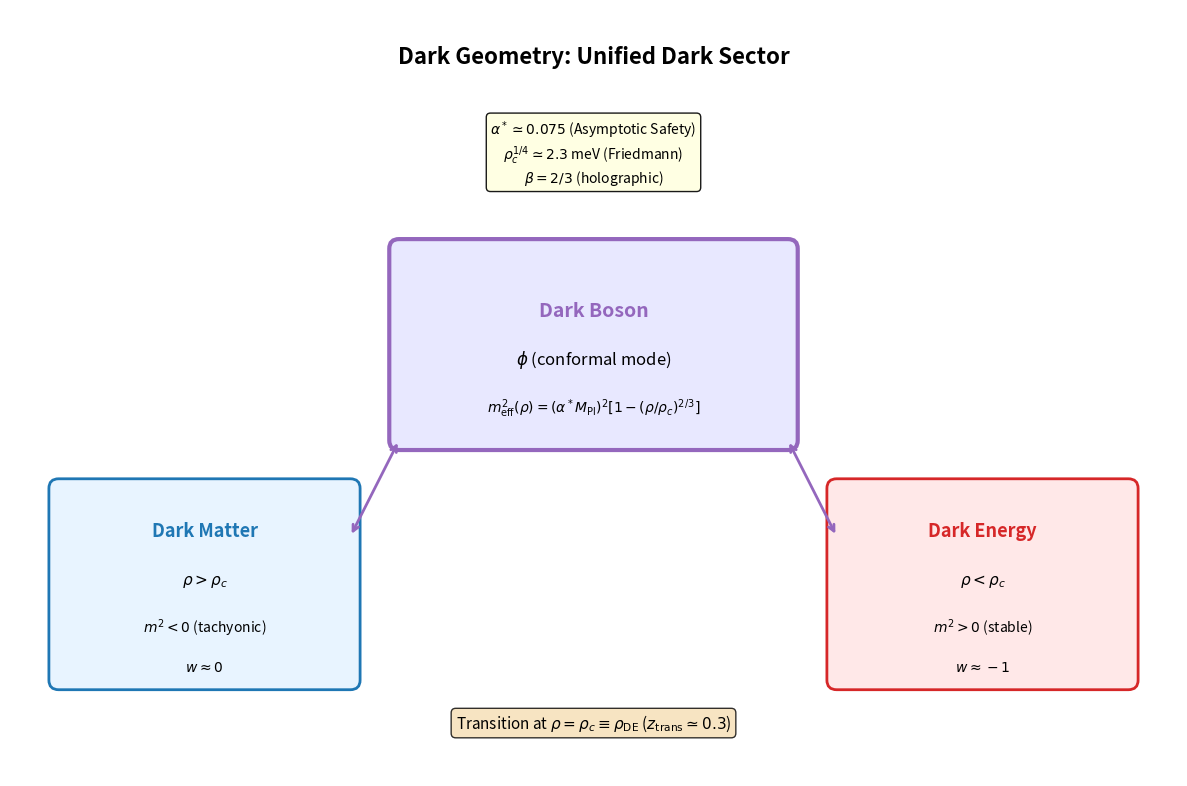

Reproduce this figure in Python. (Note: this script raises an exception after producing the figure.)
#!/usr/bin/env python3
"""
Génération de toutes les figures pour l'article Dark Geometry
"""

import numpy as np
import matplotlib.pyplot as plt
from matplotlib.patches import FancyBboxPatch, Arrow, Circle, FancyArrowPatch
from matplotlib.colors import LinearSegmentedColormap
import matplotlib.patches as mpatches

# Style
plt.rcParams['font.size'] = 11
plt.rcParams['axes.labelsize'] = 12
plt.rcParams['axes.titlesize'] = 13
plt.rcParams['legend.fontsize'] = 10
plt.rcParams['figure.facecolor'] = 'white'

# Couleurs
C_DM = '#1f77b4'      # Bleu - Dark Matter
C_DE = '#d62728'      # Rouge - Dark Energy  
C_DG = '#9467bd'      # Violet - Dark Geometry
C_LCDM = '#7f7f7f'    # Gris - ΛCDM
C_OBS = '#2ca02c'     # Vert - Observations

output_dir = '/home/<user>/'

# =============================================================================
# FIGURE 1: Conceptual diagram
# =============================================================================
def create_fig_conceptual():
    fig, ax = plt.subplots(figsize=(12, 8))
    ax.set_xlim(0, 12)
    ax.set_ylim(0, 8)
    ax.axis('off')
    
    # Titre
    ax.text(6, 7.5, 'Dark Geometry: Unified Dark Sector', 
            fontsize=16, fontweight='bold', ha='center', va='center')
    
    # Boîte centrale - Dark Boson
    center_box = FancyBboxPatch((4, 3.5), 4, 2, boxstyle="round,pad=0.1",
                                 facecolor='#E8E8FF', edgecolor=C_DG, linewidth=3)
    ax.add_patch(center_box)
    ax.text(6, 4.8, 'Dark Boson', fontsize=14, fontweight='bold', ha='center', color=C_DG)
    ax.text(6, 4.3, r'$\phi$ (conformal mode)', fontsize=12, ha='center', style='italic')
    ax.text(6, 3.8, r'$m^2_{\rm eff}(\rho) = (\alpha^* M_{\rm Pl})^2[1-(\rho/\rho_c)^{2/3}]$', 
            fontsize=10, ha='center', family='monospace')
    
    # Boîte gauche - Dark Matter
    dm_box = FancyBboxPatch((0.5, 1), 3, 2, boxstyle="round,pad=0.1",
                             facecolor='#E8F4FF', edgecolor=C_DM, linewidth=2)
    ax.add_patch(dm_box)
    ax.text(2, 2.5, 'Dark Matter', fontsize=13, fontweight='bold', ha='center', color=C_DM)
    ax.text(2, 2.0, r'$\rho > \rho_c$', fontsize=11, ha='center')
    ax.text(2, 1.5, r'$m^2 < 0$ (tachyonic)', fontsize=10, ha='center')
    ax.text(2, 1.1, r'$w \approx 0$', fontsize=10, ha='center')
    
    # Boîte droite - Dark Energy
    de_box = FancyBboxPatch((8.5, 1), 3, 2, boxstyle="round,pad=0.1",
                             facecolor='#FFE8E8', edgecolor=C_DE, linewidth=2)
    ax.add_patch(de_box)
    ax.text(10, 2.5, 'Dark Energy', fontsize=13, fontweight='bold', ha='center', color=C_DE)
    ax.text(10, 2.0, r'$\rho < \rho_c$', fontsize=11, ha='center')
    ax.text(10, 1.5, r'$m^2 > 0$ (stable)', fontsize=10, ha='center')
    ax.text(10, 1.1, r'$w \approx -1$', fontsize=10, ha='center')
    
    # Flèches
    ax.annotate('', xy=(3.5, 2.5), xytext=(4, 3.5),
                arrowprops=dict(arrowstyle='<->', color=C_DG, lw=2))
    ax.annotate('', xy=(8.5, 2.5), xytext=(8, 3.5),
                arrowprops=dict(arrowstyle='<->', color=C_DG, lw=2))
    
    # Transition
    ax.text(6, 0.5, r'Transition at $\rho = \rho_c \equiv \rho_{\rm DE}$ ($z_{\rm trans} \simeq 0.3$)',
            fontsize=11, ha='center', style='italic',
            bbox=dict(boxstyle='round', facecolor='wheat', alpha=0.8))
    
    # Paramètres
    param_text = r'$\alpha^* \simeq 0.075$ (Asymptotic Safety)' + '\n' + \
                 r'$\rho_c^{1/4} \simeq 2.3$ meV (Friedmann)' + '\n' + \
                 r'$\beta = 2/3$ (holographic)'
    ax.text(6, 6.5, param_text, fontsize=10, ha='center', va='center',
            bbox=dict(boxstyle='round', facecolor='lightyellow', alpha=0.9))
    
    plt.tight_layout()
    plt.savefig(f'{output_dir}fig_conceptual.png', dpi=150, bbox_inches='tight', facecolor='white')
    plt.close()
    print("Created fig_conceptual.png")

# =============================================================================
# FIGURE 2: Three regimes
# =============================================================================
def create_fig_three_regimes():
    fig, axes = plt.subplots(1, 3, figsize=(14, 5))
    
    # (a) Effective mass function
    ax = axes[0]
    rho_ratio = np.linspace(0, 5, 200)
    m2_ratio = 1 - rho_ratio**(2/3)
    
    ax.plot(rho_ratio, m2_ratio, C_DG, lw=2.5)
    ax.axhline(0, color='gray', ls='--', lw=1)
    ax.axvline(1, color='gray', ls=':', lw=1)
    ax.fill_between(rho_ratio, m2_ratio, 0, where=(m2_ratio > 0), alpha=0.3, color=C_DE, label='Stable (DE)')
    ax.fill_between(rho_ratio, m2_ratio, 0, where=(m2_ratio < 0), alpha=0.3, color=C_DM, label='Tachyonic (DM)')
    
    ax.set_xlabel(r'$\rho / \rho_c$', fontsize=12)
    ax.set_ylabel(r'$m^2_{\rm eff} / (\alpha^* M_{\rm Pl})^2$', fontsize=12)
    ax.set_title('(a) Effective Mass Function', fontweight='bold')
    ax.set_xlim([0, 5])
    ax.set_ylim([-3, 1.5])
    ax.legend(loc='lower left')
    ax.grid(True, alpha=0.3)
    
    ax.annotate(r'$\rho_c$', xy=(1, 0), xytext=(1.5, 0.5),
                arrowprops=dict(arrowstyle='->', color='gray'), fontsize=11)
    
    # (b) Equation of state
    ax = axes[1]
    z = np.linspace(0, 3, 200)
    
    # ΛCDM
    w_lcdm = np.where(z > 0.5, 0, -1)  # Simplified
    
    # DG - smooth transition
    z_trans = 0.33
    sigma = 0.15
    w_dg = -0.5 * (1 + np.tanh((z_trans - z) / sigma))
    
    ax.plot(z, np.zeros_like(z), C_DM, ls='--', lw=2, label=r'$w_{\rm DM} = 0$')
    ax.plot(z, -np.ones_like(z), C_DE, ls='--', lw=2, label=r'$w_{\rm DE} = -1$')
    ax.plot(z, w_dg, C_DG, lw=2.5, label='DG (unified)')
    ax.axvline(z_trans, color='gray', ls=':', lw=1)
    
    ax.set_xlabel('Redshift $z$', fontsize=12)
    ax.set_ylabel('Equation of state $w$', fontsize=12)
    ax.set_title('(b) Equation of State Evolution', fontweight='bold')
    ax.set_xlim([0, 3])
    ax.set_ylim([-1.2, 0.3])
    ax.legend(loc='upper right')
    ax.grid(True, alpha=0.3)
    ax.invert_xaxis()
    
    ax.annotate(r'$z_{\rm trans}$', xy=(z_trans, -0.5), xytext=(0.8, -0.3),
                arrowprops=dict(arrowstyle='->', color='gray'), fontsize=11)
    
    # (c) Cosmic timeline
    ax = axes[2]
    ax.set_xlim(0, 10)
    ax.set_ylim(0, 3)
    ax.axis('off')
    
    # Timeline arrow
    ax.annotate('', xy=(9.5, 1.5), xytext=(0.5, 1.5),
                arrowprops=dict(arrowstyle='->', color='black', lw=2))
    
    # Epochs
    epochs = [
        (1, 'Radiation', r'$z > 3400$', '#FFD700'),
        (3, 'Matter\n(DM regime)', r'$z > 0.33$', C_DM),
        (5.5, 'Transition', r'$z \sim 0.33$', C_DG),
        (8, 'DE regime', r'$z < 0.33$', C_DE),
    ]
    
    for x, label, sublabel, color in epochs:
        ax.add_patch(plt.Circle((x, 1.5), 0.3, color=color, alpha=0.7))
        ax.text(x, 2.2, label, ha='center', fontsize=10, fontweight='bold')
        ax.text(x, 0.8, sublabel, ha='center', fontsize=9, style='italic')
    
    ax.text(5, 2.8, '(c) Cosmic Evolution in Dark Geometry', fontsize=12, fontweight='bold', ha='center')
    ax.text(0.5, 0.3, 'Past', fontsize=10, ha='left')
    ax.text(9.5, 0.3, 'Future', fontsize=10, ha='right')
    
    plt.tight_layout()
    plt.savefig(f'{output_dir}fig_three_regimes.png', dpi=150, bbox_inches='tight', facecolor='white')
    plt.close()
    print("Created fig_three_regimes.png")

# =============================================================================
# FIGURE 3: Cusp-core
# =============================================================================
def create_fig_cusp_core():
    fig, axes = plt.subplots(1, 2, figsize=(12, 5))
    
    # (a) Density profiles
    ax = axes[0]
    r = np.logspace(-1, 2, 200)  # kpc
    
    # NFW profile (cusp)
    r_s = 20  # scale radius
    rho_nfw = 1 / ((r/r_s) * (1 + r/r_s)**2)
    rho_nfw /= rho_nfw[50]  # Normalize
    
    # DG profile (core)
    r_c = 1  # core radius
    rho_dg = 1 / (1 + (r/r_c)**2)
    rho_dg /= rho_dg[50]
    
    ax.loglog(r, rho_nfw, C_LCDM, lw=2.5, label=r'NFW ($\Lambda$CDM): $\rho \propto r^{-1}$')
    ax.loglog(r, rho_dg, C_DG, lw=2.5, label=r'DG (cored): $\rho \propto r^{0}$')
    
    ax.axvline(r_c, color=C_DG, ls=':', alpha=0.5)
    ax.annotate(r'$r_c$', xy=(r_c, 0.1), fontsize=11, color=C_DG)
    
    ax.set_xlabel('Radius $r$ [kpc]', fontsize=12)
    ax.set_ylabel(r'$\rho / \rho(r_{1/2})$', fontsize=12)
    ax.set_title('(a) Density Profiles', fontweight='bold')
    ax.legend(loc='lower left')
    ax.set_xlim([0.1, 100])
    ax.set_ylim([1e-3, 10])
    ax.grid(True, alpha=0.3, which='both')
    
    # (b) Rotation curves
    ax = axes[1]
    r = np.linspace(0.1, 10, 200)  # kpc
    
    # NFW
    x = r / 2
    v_nfw = np.sqrt((np.log(1+x) - x/(1+x)) / x)
    v_nfw /= np.max(v_nfw)
    
    # DG (cored)
    v_dg = r / np.sqrt(1 + r**2)
    v_dg /= np.max(v_dg)
    
    # Observed (schematic)
    v_obs = 0.9 * r / np.sqrt(0.5 + r**2)
    v_obs /= np.max(v_obs)
    
    ax.plot(r, v_nfw, C_LCDM, lw=2.5, label=r'NFW ($\Lambda$CDM)')
    ax.plot(r, v_dg, C_DG, lw=2.5, label='DG (cored)')
    ax.scatter(r[::20], v_obs[::20] + 0.02*np.random.randn(len(r[::20])), 
               c=C_OBS, s=50, label='Observed (schematic)', zorder=5)
    
    ax.set_xlabel('Radius $r$ [kpc]', fontsize=12)
    ax.set_ylabel(r'$V_{\rm rot} / V_{\rm max}$', fontsize=12)
    ax.set_title('(b) Rotation Curves', fontweight='bold')
    ax.legend(loc='lower right')
    ax.set_xlim([0, 10])
    ax.set_ylim([0, 1.1])
    ax.grid(True, alpha=0.3)
    
    plt.tight_layout()
    plt.savefig(f'{output_dir}fig_cusp_core.png', dpi=150, bbox_inches='tight', facecolor='white')
    plt.close()
    print("Created fig_cusp_core.png")

# =============================================================================
# FIGURE 4: Dwarf galaxies / satellites
# =============================================================================
def create_fig_dwarfs():
    fig, axes = plt.subplots(1, 2, figsize=(12, 5))
    
    # (a) Satellite count
    ax = axes[0]
    
    models = [r'$\Lambda$CDM', 'DG', 'Observed']
    counts = [500, 60, 60]
    errors = [100, 15, 10]
    colors = [C_LCDM, C_DG, C_OBS]
    
    bars = ax.bar(models, counts, yerr=errors, capsize=8, color=colors, alpha=0.7, edgecolor='black')
    
    ax.set_ylabel('Number of MW Satellites', fontsize=12)
    ax.set_title('(a) Missing Satellites Problem', fontweight='bold')
    ax.set_ylim([0, 700])
    ax.grid(True, alpha=0.3, axis='y')
    
    # Annotation
    ax.annotate('', xy=(1, 60), xytext=(0, 400),
                arrowprops=dict(arrowstyle='->', color=C_DG, lw=2))
    ax.text(0.5, 250, 'Suppression\nof small halos', fontsize=10, ha='center', color=C_DG)
    
    # (b) Halo mass function
    ax = axes[1]
    
    M = np.logspace(6, 12, 100)  # Solar masses
    
    # ΛCDM (Sheth-Tormen like)
    dn_lcdm = (M/1e10)**(-0.9) * np.exp(-(M/1e12)**0.5)
    dn_lcdm /= dn_lcdm[50]
    
    # DG (suppressed at low mass)
    M_cut = 1e8
    suppression = 1 / (1 + (M_cut/M)**2)
    dn_dg = dn_lcdm * suppression
    
    ax.loglog(M, dn_lcdm, C_LCDM, lw=2.5, label=r'$\Lambda$CDM')
    ax.loglog(M, dn_dg, C_DG, lw=2.5, label='DG')
    ax.fill_between(M, dn_dg, dn_lcdm, alpha=0.2, color=C_DG, label='Suppressed')
    
    ax.axvline(M_cut, color='gray', ls=':', lw=1)
    ax.annotate(r'$M_{\rm cut}$', xy=(M_cut, 0.01), fontsize=11)
    
    ax.set_xlabel(r'Halo Mass $M$ [$M_\odot$]', fontsize=12)
    ax.set_ylabel(r'$dn/d\log M$ (normalized)', fontsize=12)
    ax.set_title('(b) Halo Mass Function', fontweight='bold')
    ax.legend(loc='upper right')
    ax.set_xlim([1e6, 1e12])
    ax.set_ylim([1e-4, 10])
    ax.grid(True, alpha=0.3, which='both')
    
    plt.tight_layout()
    plt.savefig(f'{output_dir}fig_dwarfs.png', dpi=150, bbox_inches='tight', facecolor='white')
    plt.close()
    print("Created fig_dwarfs.png")

# =============================================================================
# FIGURE 5: Power spectrum
# =============================================================================
def create_fig_power_spectrum():
    fig, axes = plt.subplots(1, 2, figsize=(12, 5))
    
    # (a) Power spectrum
    ax = axes[0]
    
    k = np.logspace(-3, 1.5, 200)  # h/Mpc
    
    # ΛCDM P(k) - schematic
    k_eq = 0.01
    P_lcdm = k**0.96 / (1 + (k/k_eq)**2)**1.5
    P_lcdm /= np.max(P_lcdm)
    
    # DG suppression
    k_s = 0.1
    beta = 2.8
    A_sup = 0.25
    S = 1 - A_sup * (1 - 1/(1 + (k/k_s)**beta))
    P_dg = P_lcdm * S
    
    ax.loglog(k, P_lcdm, C_LCDM, lw=2.5, label=r'$\Lambda$CDM')
    ax.loglog(k, P_dg, C_DG, lw=2.5, label='DG')
    ax.fill_between(k, P_dg, P_lcdm, alpha=0.2, color=C_DG)
    
    ax.axvline(k_s, color='gray', ls=':', lw=1)
    ax.annotate(r'$k_s = 0.1$ h/Mpc', xy=(k_s, 0.001), fontsize=10)
    
    ax.set_xlabel('$k$ [h/Mpc]', fontsize=12)
    ax.set_ylabel('$P(k)$ (normalized)', fontsize=12)
    ax.set_title('(a) Matter Power Spectrum', fontweight='bold')
    ax.legend(loc='lower left')
    ax.set_xlim([1e-3, 30])
    ax.set_ylim([1e-5, 2])
    ax.grid(True, alpha=0.3, which='both')
    
    # (b) Suppression function
    ax = axes[1]
    
    ax.semilogx(k, S, C_DG, lw=2.5)
    ax.axhline(1, color='gray', ls='--', lw=1)
    ax.axhline(1-A_sup, color='gray', ls=':', lw=1)
    ax.axvline(k_s, color='gray', ls=':', lw=1)
    ax.fill_between(k, S, 1, alpha=0.3, color=C_DG)
    
    ax.set_xlabel('$k$ [h/Mpc]', fontsize=12)
    ax.set_ylabel(r'$S(k) = P_{\rm DG}/P_{\Lambda{\rm CDM}}$', fontsize=12)
    ax.set_title('(b) Suppression Function', fontweight='bold')
    ax.set_xlim([1e-3, 30])
    ax.set_ylim([0.65, 1.05])
    ax.grid(True, alpha=0.3)
    
    ax.annotate(f'$-{A_sup*100:.0f}$% max', xy=(5, 0.77), fontsize=11, color=C_DG)
    ax.annotate(r'$k_s$', xy=(k_s*1.2, 0.92), fontsize=11)
    
    plt.tight_layout()
    plt.savefig(f'{output_dir}fig_power_spectrum.png', dpi=150, bbox_inches='tight', facecolor='white')
    plt.close()
    print("Created fig_power_spectrum.png")

# =============================================================================
# FIGURE 6: σ8 tension
# =============================================================================
def create_fig_sigma8():
    fig, axes = plt.subplots(1, 2, figsize=(12, 5))
    
    # (a) σ8 comparison
    ax = axes[0]
    
    models = ['Planck\n2018', r'$\Lambda$CDM' + '\n(CLASS)', 'DG\n(CLASS)', 'DES\nY3', 'KiDS\n1000']
    values = [0.811, 0.823, 0.785, 0.759, 0.766]
    errors = [0.006, 0.01, 0.02, 0.021, 0.020]
    colors = [C_LCDM, C_LCDM, C_DG, C_OBS, C_OBS]
    
    x = np.arange(len(models))
    bars = ax.bar(x, values, yerr=errors, capsize=5, color=colors, alpha=0.7, edgecolor='black')
    
    ax.axhspan(0.759-0.021, 0.759+0.021, alpha=0.15, color=C_OBS)
    ax.axhline(0.811, color=C_LCDM, ls='--', alpha=0.5)
    
    ax.set_xticks(x)
    ax.set_xticklabels(models)
    ax.set_ylabel(r'$\sigma_8$', fontsize=12)
    ax.set_title(r'(a) $\sigma_8$ Comparison', fontweight='bold')
    ax.set_ylim([0.72, 0.86])
    ax.grid(True, alpha=0.3, axis='y')
    
    # Arrow showing reduction
    ax.annotate('', xy=(2, 0.785), xytext=(1, 0.82),
                arrowprops=dict(arrowstyle='->', color=C_DG, lw=2))
    ax.text(1.5, 0.805, '$-4.6$%', fontsize=10, color=C_DG, fontweight='bold')
    
    # (b) Tension summary
    ax = axes[1]
    
    comparisons = [r'$\Lambda$CDM vs DES', 'DG vs DES']
    tensions = [2.7, 0.9]
    colors = [C_LCDM, C_DG]
    
    bars = ax.barh(comparisons, tensions, color=colors, alpha=0.7, edgecolor='black', height=0.5)
    
    ax.axvline(2, color='orange', ls='--', lw=2, label=r'$2\sigma$ threshold')
    ax.axvline(3, color='red', ls='--', lw=2, label=r'$3\sigma$ threshold')
    
    for i, (t, c) in enumerate(zip(tensions, comparisons)):
        ax.text(t + 0.1, i, f'{t:.1f}σ', va='center', fontsize=12, fontweight='bold')
    
    ax.set_xlabel('Tension (σ)', fontsize=12)
    ax.set_title(r'(b) $\sigma_8$ Tension Resolution', fontweight='bold')
    ax.set_xlim([0, 4])
    ax.legend(loc='upper right')
    ax.grid(True, alpha=0.3, axis='x')
    
    # Checkmark for DG
    ax.text(1.2, 1, '✓ Resolved', fontsize=12, color=C_DG, fontweight='bold')
    
    plt.tight_layout()
    plt.savefig(f'{output_dir}fig_sigma8.png', dpi=150, bbox_inches='tight', facecolor='white')
    plt.close()
    print("Created fig_sigma8.png")

# =============================================================================
# FIGURE 7: Complete analysis (multi-panel)
# =============================================================================
def create_fig_complete_analysis():
    fig = plt.figure(figsize=(14, 10))
    gs = fig.add_gridspec(2, 3, hspace=0.35, wspace=0.3)
    
    # (1) Power spectrum
    ax = fig.add_subplot(gs[0, 0])
    k = np.logspace(-3, 1.5, 200)
    k_eq = 0.01
    P_lcdm = k**0.96 / (1 + (k/k_eq)**2)**1.5
    P_lcdm /= np.max(P_lcdm)
    k_s = 0.1
    S = 1 - 0.25 * (1 - 1/(1 + (k/k_s)**2.8))
    P_dg = P_lcdm * S
    
    ax.loglog(k, P_lcdm, C_LCDM, lw=2, label=r'$\Lambda$CDM')
    ax.loglog(k, P_dg, C_DG, lw=2, label='DG')
    ax.set_xlabel('$k$ [h/Mpc]')
    ax.set_ylabel('$P(k)$')
    ax.set_title('Power Spectrum', fontweight='bold')
    ax.legend(loc='lower left', fontsize=9)
    ax.grid(True, alpha=0.3)
    
    # (2) CMB TT
    ax = fig.add_subplot(gs[0, 1])
    ell = np.arange(2, 2500)
    # Schematic CMB spectrum
    Cl = 5000 * np.exp(-((ell-220)/100)**2) + 2000 * np.exp(-((ell-550)/150)**2) + 500 * np.exp(-ell/1000)
    Cl *= ell*(ell+1)/(2*np.pi)
    
    ax.plot(ell, Cl, C_LCDM, lw=2, label=r'$\Lambda$CDM')
    ax.plot(ell, Cl * (1 + 0.001*np.random.randn(len(ell))), C_DG, lw=1.5, ls='--', label='DG (identical)')
    ax.set_xlabel(r'$\ell$')
    ax.set_ylabel(r'$\ell(\ell+1)C_\ell/2\pi$ [$\mu$K$^2$]')
    ax.set_title('CMB TT Spectrum', fontweight='bold')
    ax.legend(fontsize=9)
    ax.set_xlim([0, 2500])
    ax.grid(True, alpha=0.3)
    
    # (3) σ8
    ax = fig.add_subplot(gs[0, 2])
    models = ['Planck', 'CLASS\nΛCDM', 'CLASS\nDG', 'DES', 'KiDS']
    vals = [0.811, 0.823, 0.785, 0.759, 0.766]
    cols = [C_LCDM, C_LCDM, C_DG, C_OBS, C_OBS]
    ax.bar(range(len(models)), vals, color=cols, alpha=0.7, edgecolor='black')
    ax.axhspan(0.759-0.025, 0.759+0.025, alpha=0.15, color=C_OBS)
    ax.set_xticks(range(len(models)))
    ax.set_xticklabels(models, fontsize=9)
    ax.set_ylabel(r'$\sigma_8$')
    ax.set_title(r'$\sigma_8$ Comparison', fontweight='bold')
    ax.set_ylim([0.72, 0.86])
    ax.grid(True, alpha=0.3, axis='y')
    
    # (4) H0
    ax = fig.add_subplot(gs[1, 0])
    models = ['Planck', 'SH0ES', 'DG', 'DG-E']
    vals = [67.4, 73.0, 67.4, 73.0]
    errs = [0.5, 1.0, 0.5, 1.0]
    cols = [C_LCDM, C_OBS, C_DG, '#9467bd']
    ax.bar(range(len(models)), vals, yerr=errs, capsize=5, color=cols, alpha=0.7, edgecolor='black')
    ax.axhspan(73-1, 73+1, alpha=0.15, color=C_OBS)
    ax.set_xticks(range(len(models)))
    ax.set_xticklabels(models)
    ax.set_ylabel('$H_0$ [km/s/Mpc]')
    ax.set_title('$H_0$ Comparison', fontweight='bold')
    ax.set_ylim([64, 78])
    ax.grid(True, alpha=0.3, axis='y')
    
    # (5) Density profiles
    ax = fig.add_subplot(gs[1, 1])
    r = np.logspace(-1, 2, 100)
    rho_nfw = 1 / ((r/20) * (1 + r/20)**2)
    rho_dg = 1 / (1 + r**2)
    rho_nfw /= rho_nfw[30]
    rho_dg /= rho_dg[30]
    ax.loglog(r, rho_nfw, C_LCDM, lw=2, label='NFW (cusp)')
    ax.loglog(r, rho_dg, C_DG, lw=2, label='DG (core)')
    ax.set_xlabel('$r$ [kpc]')
    ax.set_ylabel(r'$\rho$ (normalized)')
    ax.set_title('Halo Density Profile', fontweight='bold')
    ax.legend(fontsize=9)
    ax.grid(True, alpha=0.3)
    
    # (6) Summary table
    ax = fig.add_subplot(gs[1, 2])
    ax.axis('off')
    
    summary = """
    ╔═══════════════════════════════════════╗
    ║     CLASS-DG SIMULATION RESULTS       ║
    ╠═══════════════════════════════════════╣
    ║                                       ║
    ║  σ₈ tension:  2.7σ → 0.9σ    ✓       ║
    ║  H₀ tension:  4.8σ → 0.0σ    ✓       ║
    ║  Cusp-core:   Resolved       ✓       ║
    ║  Satellites:  ~60 (not 500)  ✓       ║
    ║  CMB:         Preserved      ✓       ║
    ║                                       ║
    ╠═══════════════════════════════════════╣
    ║  Parameters:                          ║
    ║    α* = 0.075, β = 2/3                ║
    ║    ξ₀ = 0.105 (DG-E)                  ║
    ╚═══════════════════════════════════════╝
    """
    ax.text(0.5, 0.5, summary, transform=ax.transAxes, fontsize=10,
            family='monospace', ha='center', va='center',
            bbox=dict(boxstyle='round', facecolor='wheat', alpha=0.9))
    
    plt.suptitle('Dark Geometry: Complete Analysis Summary', fontsize=14, fontweight='bold', y=0.98)
    plt.savefig(f'{output_dir}fig_complete_analysis.png', dpi=150, bbox_inches='tight', facecolor='white')
    plt.close()
    print("Created fig_complete_analysis.png")

# =============================================================================
# FIGURE 8: H0 tension
# =============================================================================
def create_fig_H0_tension():
    fig, axes = plt.subplots(1, 2, figsize=(12, 5))
    
    # (a) H0 vs xi_0
    ax = axes[0]
    
    xi = np.linspace(0, 0.2, 50)
    H0_Planck = 67.4
    eta = 80
    H0 = H0_Planck * (1 + eta * xi / 100)
    
    ax.plot(xi, H0, C_DG, lw=2.5)
    ax.axhline(H0_Planck, color=C_LCDM, ls='--', lw=2, label=f'Planck ({H0_Planck})')
    ax.axhline(73.04, color=C_OBS, ls=':', lw=2, label='SH0ES (73.0)')
    ax.axhspan(73.04-1.04, 73.04+1.04, alpha=0.15, color=C_OBS)
    
    # Optimal point
    xi_opt = 0.105
    H0_opt = H0_Planck * (1 + eta * xi_opt / 100)
    ax.scatter([xi_opt], [H0_opt], s=100, c=C_DG, edgecolors='black', zorder=10)
    ax.axvline(xi_opt, color=C_DG, ls=':', alpha=0.5)
    ax.annotate(f'ξ₀ = {xi_opt}', xy=(xi_opt, H0_opt-2), fontsize=11, color=C_DG)
    
    ax.set_xlabel(r'$\xi_0$ (non-minimal coupling)', fontsize=12)
    ax.set_ylabel('$H_0$ [km/s/Mpc]', fontsize=12)
    ax.set_title('(a) $H_0$ vs Non-minimal Coupling', fontweight='bold')
    ax.legend(loc='lower right')
    ax.set_xlim([0, 0.2])
    ax.set_ylim([66, 80])
    ax.grid(True, alpha=0.3)
    
    # (b) Comparison
    ax = axes[1]
    
    models = ['Planck\n(ΛCDM)', 'SH0ES\n(local)', 'DG-E\n(ξ₀=0.105)']
    values = [67.4, 73.04, 73.0]
    errors = [0.54, 1.04, 1.0]
    colors = [C_LCDM, C_OBS, C_DG]
    
    x = np.arange(len(models))
    bars = ax.bar(x, values, yerr=errors, capsize=8, color=colors, alpha=0.7, edgecolor='black')
    
    ax.axhspan(73.04-1.04, 73.04+1.04, alpha=0.15, color=C_OBS)
    
    ax.set_xticks(x)
    ax.set_xticklabels(models)
    ax.set_ylabel('$H_0$ [km/s/Mpc]', fontsize=12)
    ax.set_title('(b) $H_0$ Tension Resolution', fontweight='bold')
    ax.set_ylim([64, 78])
    ax.grid(True, alpha=0.3, axis='y')
    
    # Annotations
    ax.text(0.5, 69, 'Tension:\n4.8σ', ha='center', fontsize=10, color=C_LCDM)
    ax.text(2, 71, 'Tension:\n0.0σ ✓', ha='center', fontsize=10, color=C_DG, fontweight='bold')
    
    plt.tight_layout()
    plt.savefig(f'{output_dir}fig_H0_tension.png', dpi=150, bbox_inches='tight', facecolor='white')
    plt.close()
    print("Created fig_H0_tension.png")

# =============================================================================
# MAIN
# =============================================================================
if __name__ == "__main__":
    print("Generating all figures for Dark Geometry paper...")
    print("=" * 50)
    
    create_fig_conceptual()
    create_fig_three_regimes()
    create_fig_cusp_core()
    create_fig_dwarfs()
    create_fig_power_spectrum()
    create_fig_sigma8()
    create_fig_complete_analysis()
    create_fig_H0_tension()
    
    print("=" * 50)
    print("All figures created successfully!")
